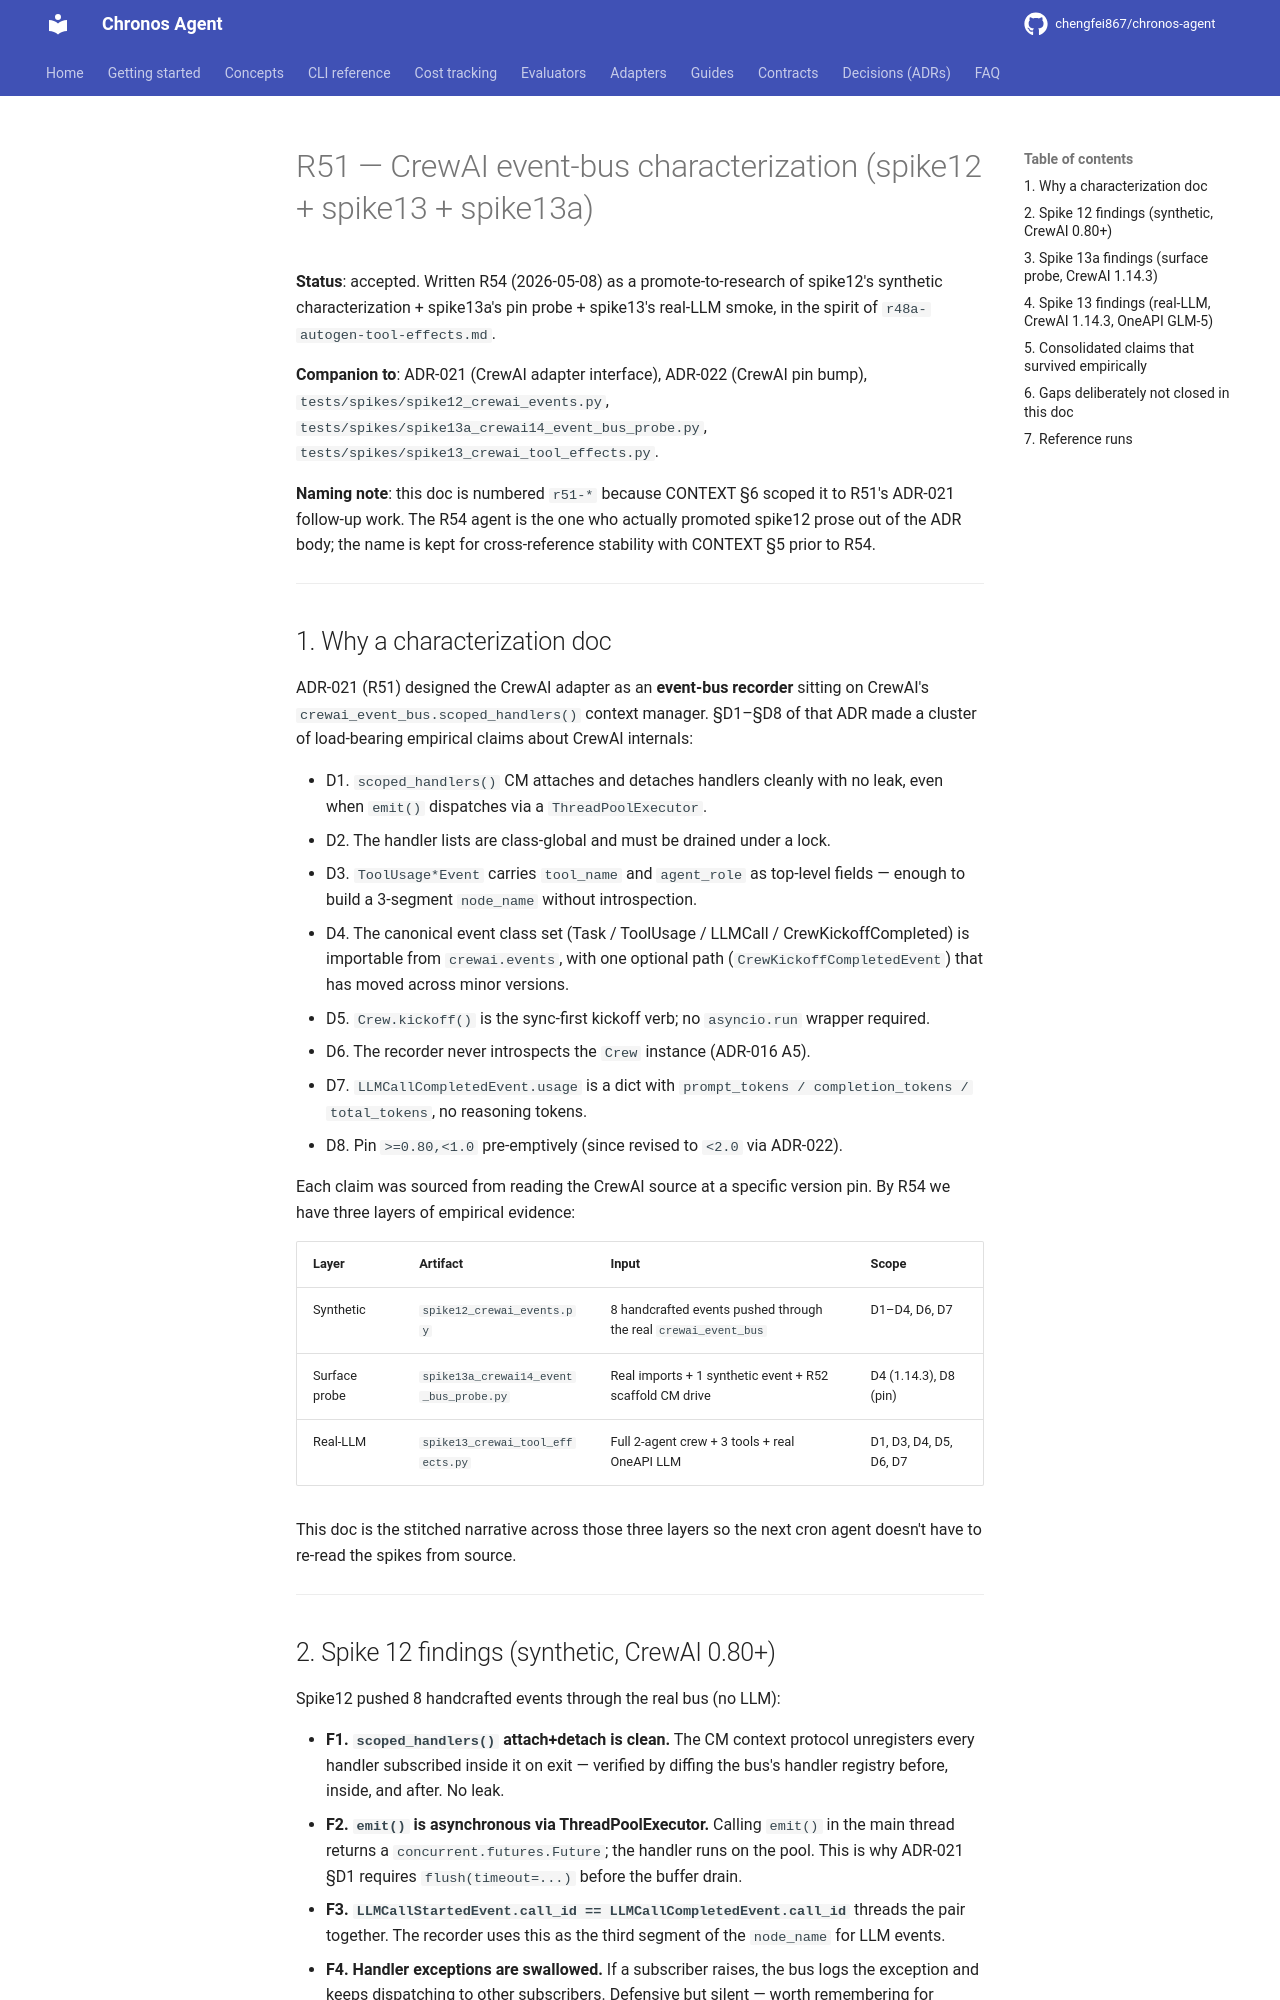

repository: chengfei867/chronos-agent · page: research/r51-crewai-event-bus-characterization/index.html · generator: mkdocs

# R51 — CrewAI event-bus characterization (spike12 + spike13 + spike13a)

**Status**: accepted. Written R54 (2026-05-08) as a promote-to-research of
spike12's synthetic characterization + spike13a's pin probe + spike13's real-LLM
smoke, in the spirit of ``r48a-autogen-tool-effects.md``.

**Companion to**: ADR-021 (CrewAI adapter interface), ADR-022 (CrewAI pin bump),
`tests/spikes/spike12_crewai_events.py`, `tests/spikes/spike13a_crewai14_event_bus_probe.py`,
`tests/spikes/spike13_crewai_tool_effects.py`.

**Naming note**: this doc is numbered `r51-*` because CONTEXT §6 scoped it to
R51's ADR-021 follow-up work. The R54 agent is the one who actually promoted
spike12 prose out of the ADR body; the name is kept for cross-reference
stability with CONTEXT §5 prior to R54.

---

## 1. Why a characterization doc

ADR-021 (R51) designed the CrewAI adapter as an **event-bus recorder** sitting
on CrewAI's `crewai_event_bus.scoped_handlers()` context manager. §D1–§D8 of
that ADR made a cluster of load-bearing empirical claims about CrewAI
internals:

- D1. `scoped_handlers()` CM attaches and detaches handlers cleanly with
  no leak, even when `emit()` dispatches via a `ThreadPoolExecutor`.
- D2. The handler lists are class-global and must be drained under a lock.
- D3. `ToolUsage*Event` carries `tool_name` and `agent_role` as top-level
  fields — enough to build a 3-segment `node_name` without introspection.
- D4. The canonical event class set (Task / ToolUsage / LLMCall /
  CrewKickoffCompleted) is importable from `crewai.events`, with one
  optional path (`CrewKickoffCompletedEvent`) that has moved across
  minor versions.
- D5. `Crew.kickoff()` is the sync-first kickoff verb; no `asyncio.run`
  wrapper required.
- D6. The recorder never introspects the `Crew` instance (ADR-016 A5).
- D7. `LLMCallCompletedEvent.usage` is a dict with
  `prompt_tokens / completion_tokens / total_tokens`, no reasoning tokens.
- D8. Pin `>=0.80,<1.0` pre-emptively (since revised to `<2.0` via ADR-022).

Each claim was sourced from reading the CrewAI source at a specific version
pin. By R54 we have three layers of empirical evidence:

| Layer | Artifact | Input | Scope |
|---|---|---|---|
| Synthetic | `spike12_crewai_events.py` | 8 handcrafted events pushed through the real `crewai_event_bus` | D1–D4, D6, D7 |
| Surface probe | `spike13a_crewai14_event_bus_probe.py` | Real imports + 1 synthetic event + R52 scaffold CM drive | D4 (1.14.3), D8 (pin) |
| Real-LLM | `spike13_crewai_tool_effects.py` | Full 2-agent crew + 3 tools + real OneAPI LLM | D1, D3, D4, D5, D6, D7 |

This doc is the stitched narrative across those three layers so the next cron
agent doesn't have to re-read the spikes from source.

---
